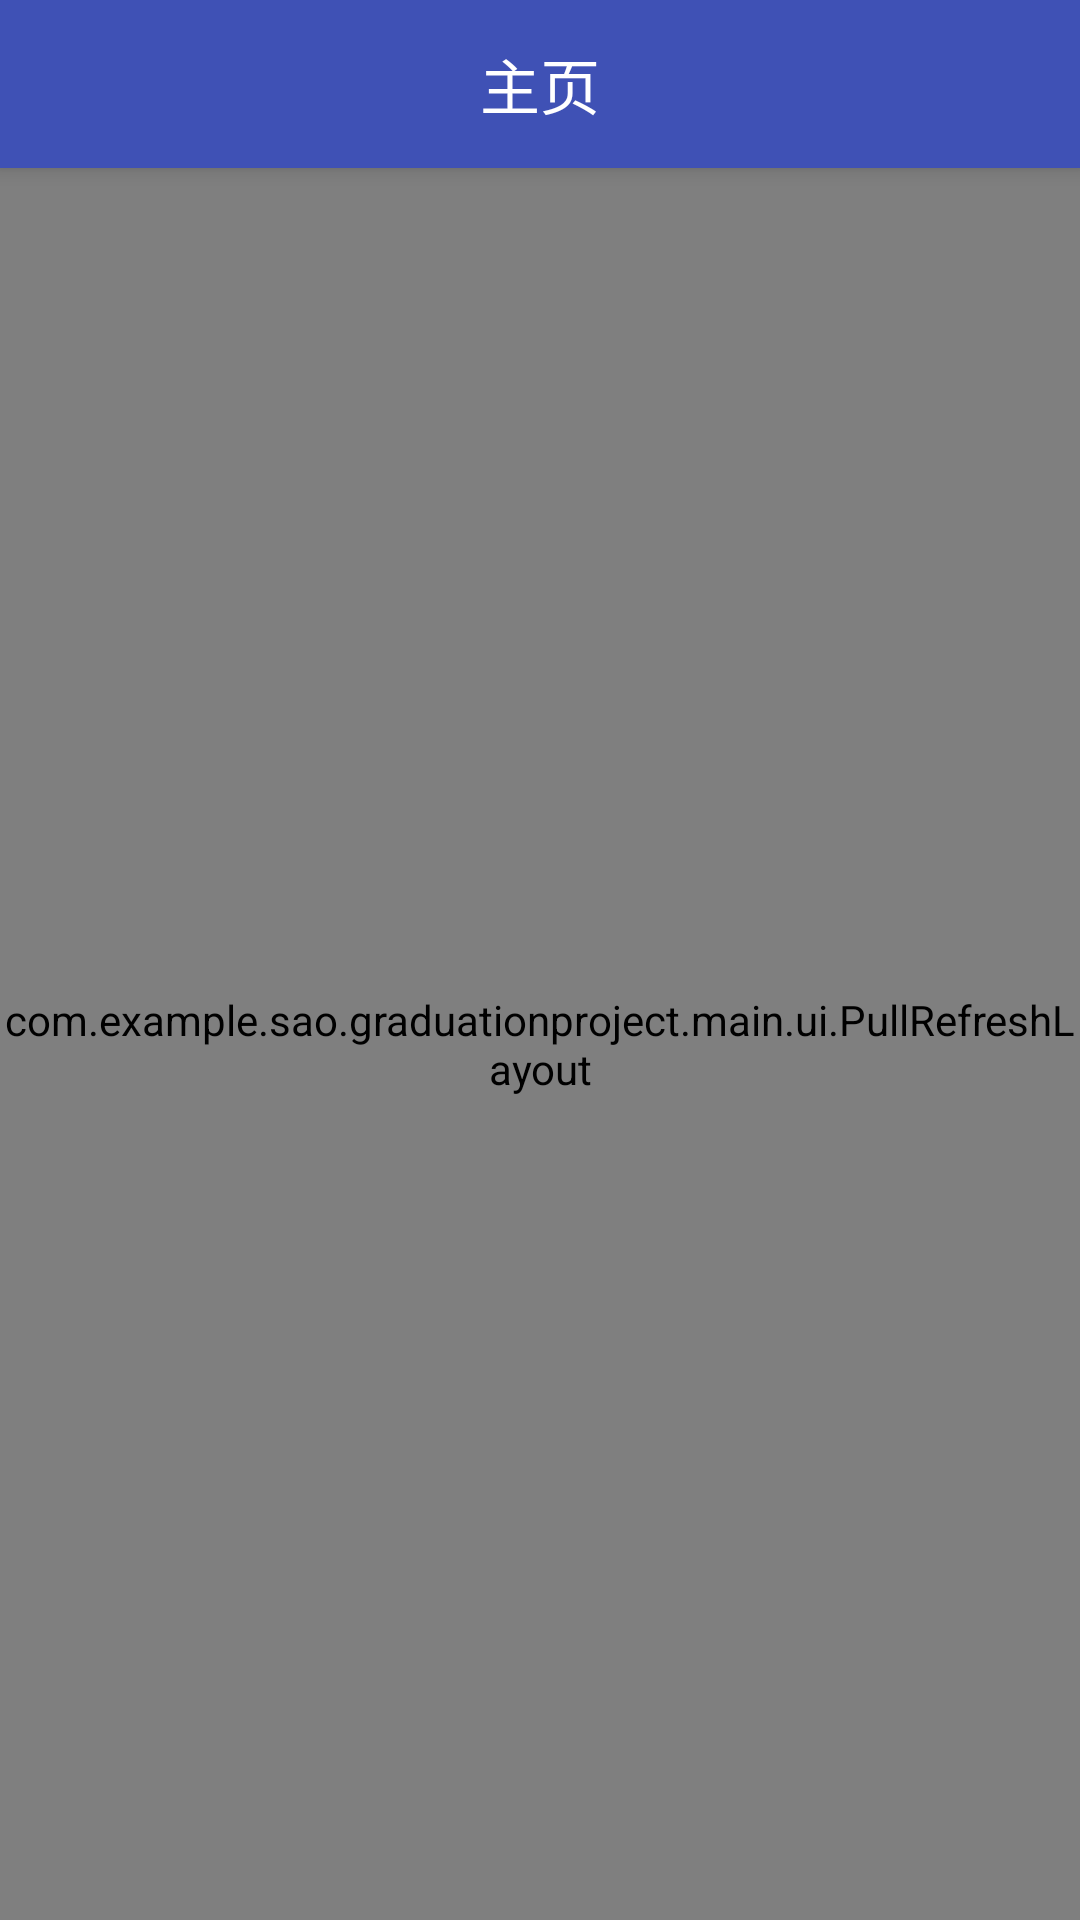

Android layout source for this screen:
<!-- AndroidManifest.xml: application theme AppTheme -->
<!-- res/layout/app_bar_main.xml -->
<?xml version="1.0" encoding="utf-8"?>
<android.support.design.widget.CoordinatorLayout xmlns:android="http://schemas.android.com/apk/res/android"
    xmlns:app="http://schemas.android.com/apk/res-auto"
    xmlns:tools="http://schemas.android.com/tools"
    android:layout_width="match_parent"
    android:layout_height="match_parent"
    tools:context="com.example.sao.graduationproject.main.ui.MainActivity">

    <android.support.design.widget.AppBarLayout
        android:layout_width="match_parent"
        android:layout_height="wrap_content"
        android:theme="@style/AppTheme.AppBarOverlay">

        <android.support.v7.widget.Toolbar
            android:id="@+id/toolbar"
            android:layout_width="match_parent"
            android:layout_height="?attr/actionBarSize"
            android:background="?attr/colorPrimary"
            app:popupTheme="@style/AppTheme.PopupOverlay">

            <TextView
                android:layout_width="wrap_content"
                android:layout_height="wrap_content"
                android:layout_centerInParent="true"
                android:layout_gravity="center"
                android:text="主页"
                android:textColor="@android:color/white"
                android:textSize="20sp" />
        </android.support.v7.widget.Toolbar>

    </android.support.design.widget.AppBarLayout>

    <include
        layout="@layout/content_main"
        android:layout_width="match_parent"
        android:layout_height="match_parent" />

    
    
    
    
    
    
    

</android.support.design.widget.CoordinatorLayout>
<!-- res/layout/content_main.xml (included above) -->
<?xml version="1.0" encoding="utf-8"?>
<android.support.constraint.ConstraintLayout xmlns:android="http://schemas.android.com/apk/res/android"
    xmlns:app="http://schemas.android.com/apk/res-auto"
    xmlns:tools="http://schemas.android.com/tools"
    android:layout_width="match_parent"
    android:layout_height="match_parent">

    <com.example.sao.graduationproject.main.ui.PullRefreshLayout
        android:id="@+id/main_pullrefresh_layout"
        android:layout_width="0dp"
        android:layout_height="0dp"
        android:layout_marginTop="56dp"
        app:layout_constraintBottom_toBottomOf="parent"
        app:layout_constraintLeft_toLeftOf="parent"
        app:layout_constraintRight_toRightOf="parent"
        app:layout_constraintTop_toTopOf="parent"
        tools:layout_constraintBottom_creator="1"
        tools:layout_constraintLeft_creator="1"
        tools:layout_constraintRight_creator="1"
        tools:layout_constraintTop_creator="1">

        <ListView
            android:id="@+id/main_listview"
            android:layout_width="match_parent"
            android:layout_height="match_parent">

        </ListView>
    </com.example.sao.graduationproject.main.ui.PullRefreshLayout>

    
    
    

    
    
    
    
    

    
    
    
    
</android.support.constraint.ConstraintLayout>
<!-- resources referenced by this layout -->
<resources>
  <style name="AppTheme.AppBarOverlay" parent="ThemeOverlay.AppCompat.Dark.ActionBar" />
  <style name="AppTheme.PopupOverlay" parent="ThemeOverlay.AppCompat.Light" />
  <style name="AppTheme" parent="Theme.AppCompat.Light.DarkActionBar">
          
          <item name="colorPrimary">@color/colorPrimary</item>
          <item name="colorPrimaryDark">@color/colorPrimaryDark</item>
          <item name="colorAccent">@color/colorAccent</item>
      </style>
  <color name="colorPrimary">#3F51B5</color>
  <color name="colorPrimaryDark">#303F9F</color>
  <color name="colorAccent">#FF4081</color>
</resources>
